Run: headless pygame with SDL's dummy video driver; simulated clock (each Clock.tick advances the game by its frame time, no real sleeping); random seed 0; keys injected as events and as key.get_pressed() state; no mouse input.
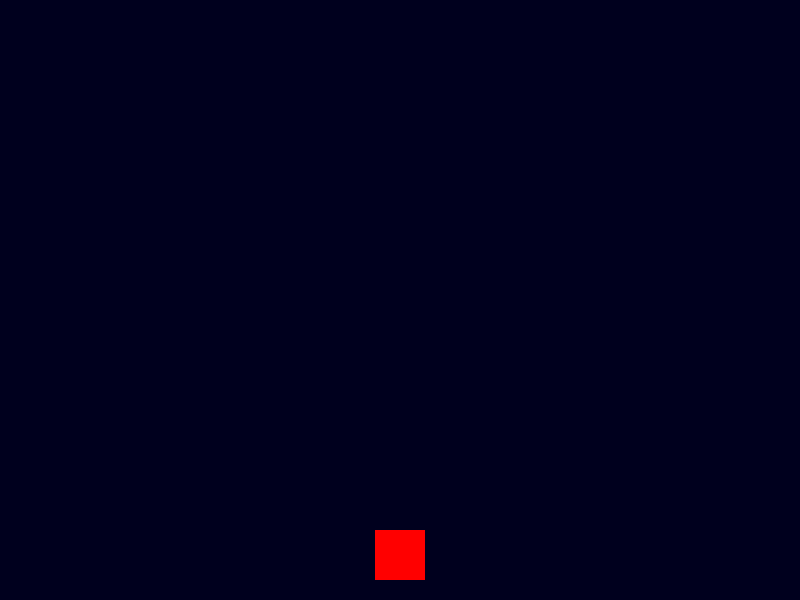
Frame 1 of 4 · flips 1–60 · no input
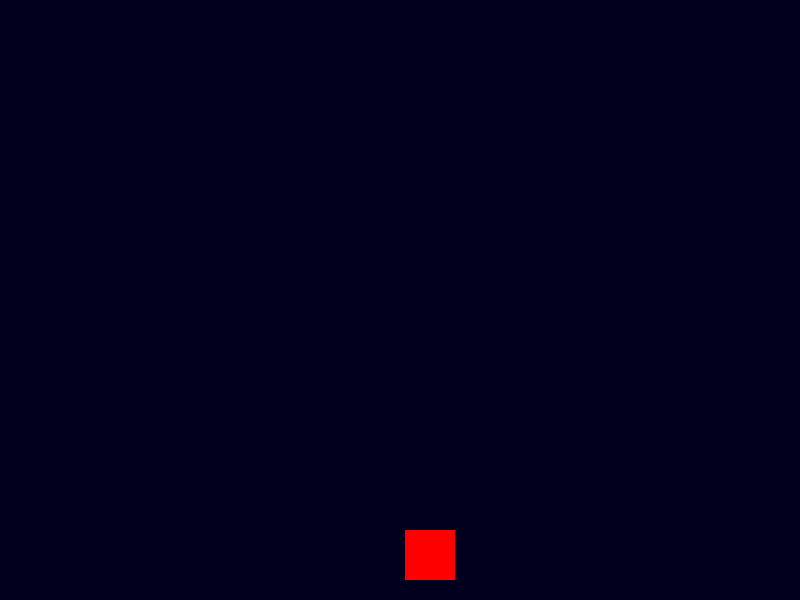
Frame 2 of 4 · flips 61–180 · tapped SPACE, RETURN · held RIGHT (→), D
Frame 3 of 4 · flips 181–300 · held DOWN (↓), S · screen unchanged from frame 2, image omitted
Frame 4 of 4 · flips 301–420 · held LEFT (←), A, UP (↑), W · screen same as frame 1, image omitted

The pygame program that drew these frames:

import pygame
pygame.init()

width, height = 800, 600
screen = pygame.display.set_mode((width, height))
pygame.display.set_caption("Space Invaders Screen")
player_size = 50
player_color = (255, 0, 0)

player_x = (width - player_size) // 2
player_y = height - player_size - 20

move_left = False
move_right = False

running = True
while running:
    for event in pygame.event.get():
        if event.type == pygame.QUIT:
            running = False
        elif event.type == pygame.KEYDOWN:
            if event.key == pygame.K_a:
                move_left = True
            elif event.key == pygame.K_d:
                move_right = True
        elif event.type == pygame.KEYUP:
            if event.key == pygame.K_a:
                move_left = False
            elif event.key == pygame.K_d:
                move_right = False

    if move_left:
        player_x -= 0.25
    if move_right:
        player_x += 0.25

    screen.fill((0, 0, 30))

    pygame.draw.rect(screen, player_color, (player_x, player_y, player_size, player_size))
    pygame.display.flip()

pygame.quit()
